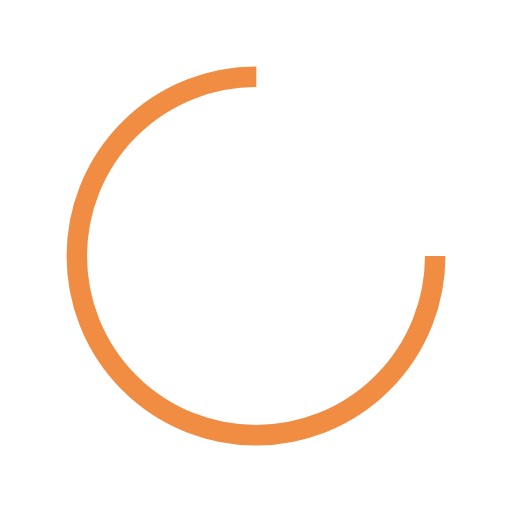
t = 0.00 s
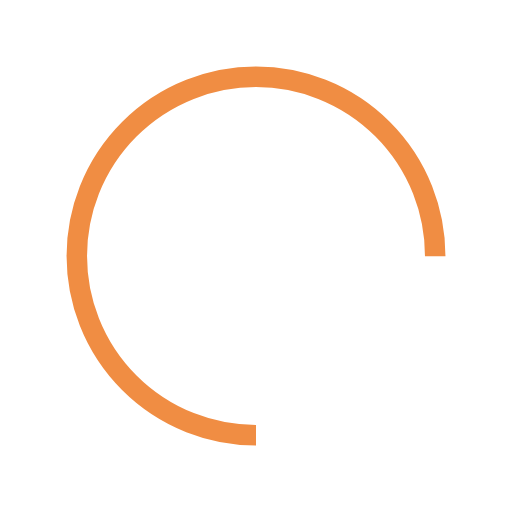
t = 0.25 s
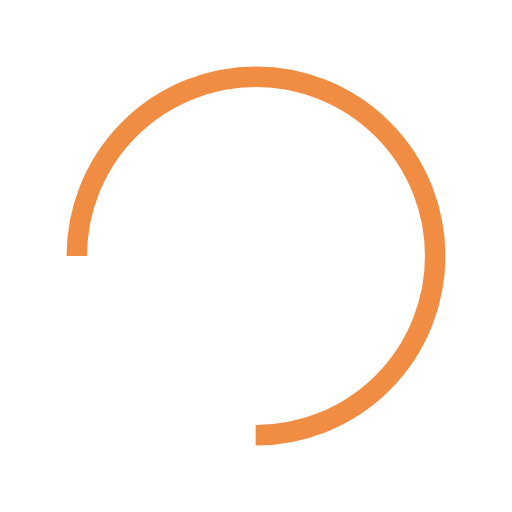
t = 0.50 s
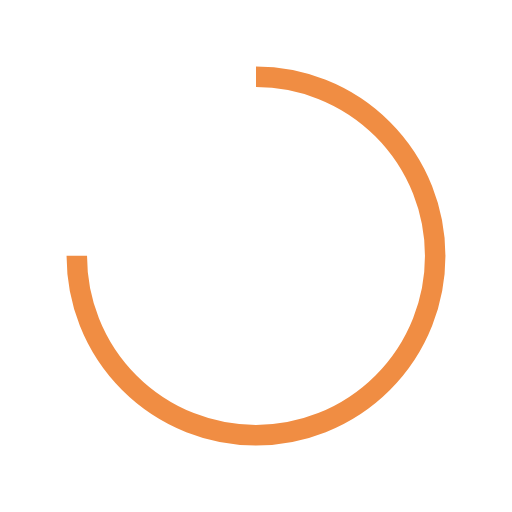
t = 0.75 s

The animated SVG that drew these frames (rendered in a browser with its animation timeline set to each time). Animation: 1 SMIL element (animateTransform=1); one cycle of 1.00 s, repeats indefinitely.

<?xml version="1.0" encoding="utf-8"?>
<svg xmlns="http://www.w3.org/2000/svg" xmlns:xlink="http://www.w3.org/1999/xlink" style="margin: auto; background: none; display: block; shape-rendering: auto;" width="200px" height="200px" viewBox="0 0 100 100" preserveAspectRatio="xMidYMid">
<circle cx="50" cy="50" fill="none" stroke="#f08d43" stroke-width="4" r="35" stroke-dasharray="164.93361431346415 56.97787143782138">
  <animateTransform attributeName="transform" type="rotate" repeatCount="indefinite" dur="1s" values="0 50 50;360 50 50" keyTimes="0;1"></animateTransform>
</circle>
<!-- [ldio] generated by https://loading.io/ --></svg>
